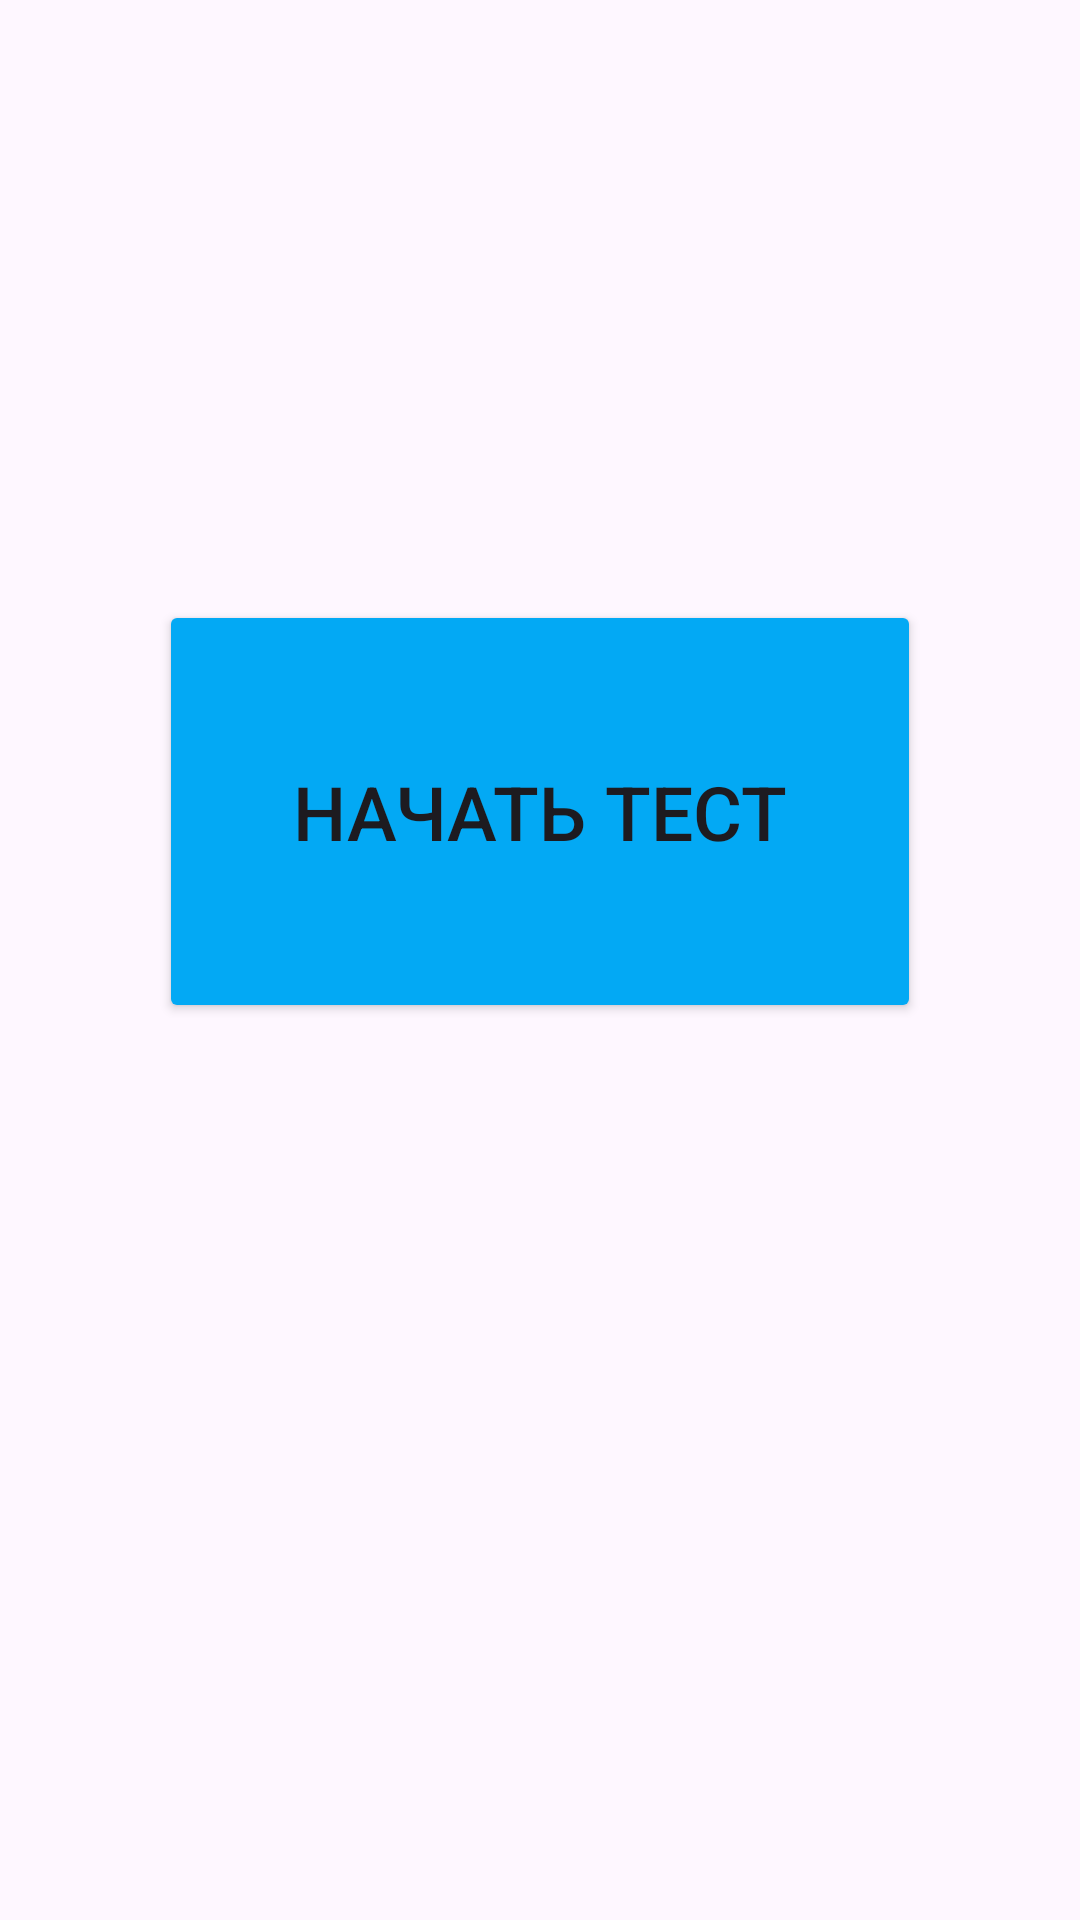

This screen was rendered from an Android layout file. Write that file and the resources it references.
<!-- AndroidManifest.xml: application theme Theme.EnglishTest -->
<!-- res/layout/fragment_start.xml -->
<?xml version="1.0" encoding="utf-8"?>
<FrameLayout xmlns:android="http://schemas.android.com/apk/res/android"
    xmlns:tools="http://schemas.android.com/tools"
    android:layout_width="match_parent"
    android:layout_height="match_parent"
    tools:context=".StartFragment">

    <Button
        android:id="@+id/btnStart"
        android:layout_width="254dp"
        android:layout_height="141dp"
        android:layout_gravity="center_horizontal"
        android:layout_marginTop="200dp"
        android:backgroundTint="#03A9F4"
        android:text="Начать тест"
        android:textSize="25dp" />
</FrameLayout>
<!-- resources referenced by this layout -->
<resources>
  <style name="Theme.EnglishTest" parent="Base.Theme.EnglishTest" />
  <style name="Base.Theme.EnglishTest" parent="Theme.Material3.DayNight.NoActionBar">
        <item name="windowNoTitle">true</item>
          <item name="windowActionBar">false</item>
          <item name="android:windowFullscreen">true</item>
      </style>
</resources>
